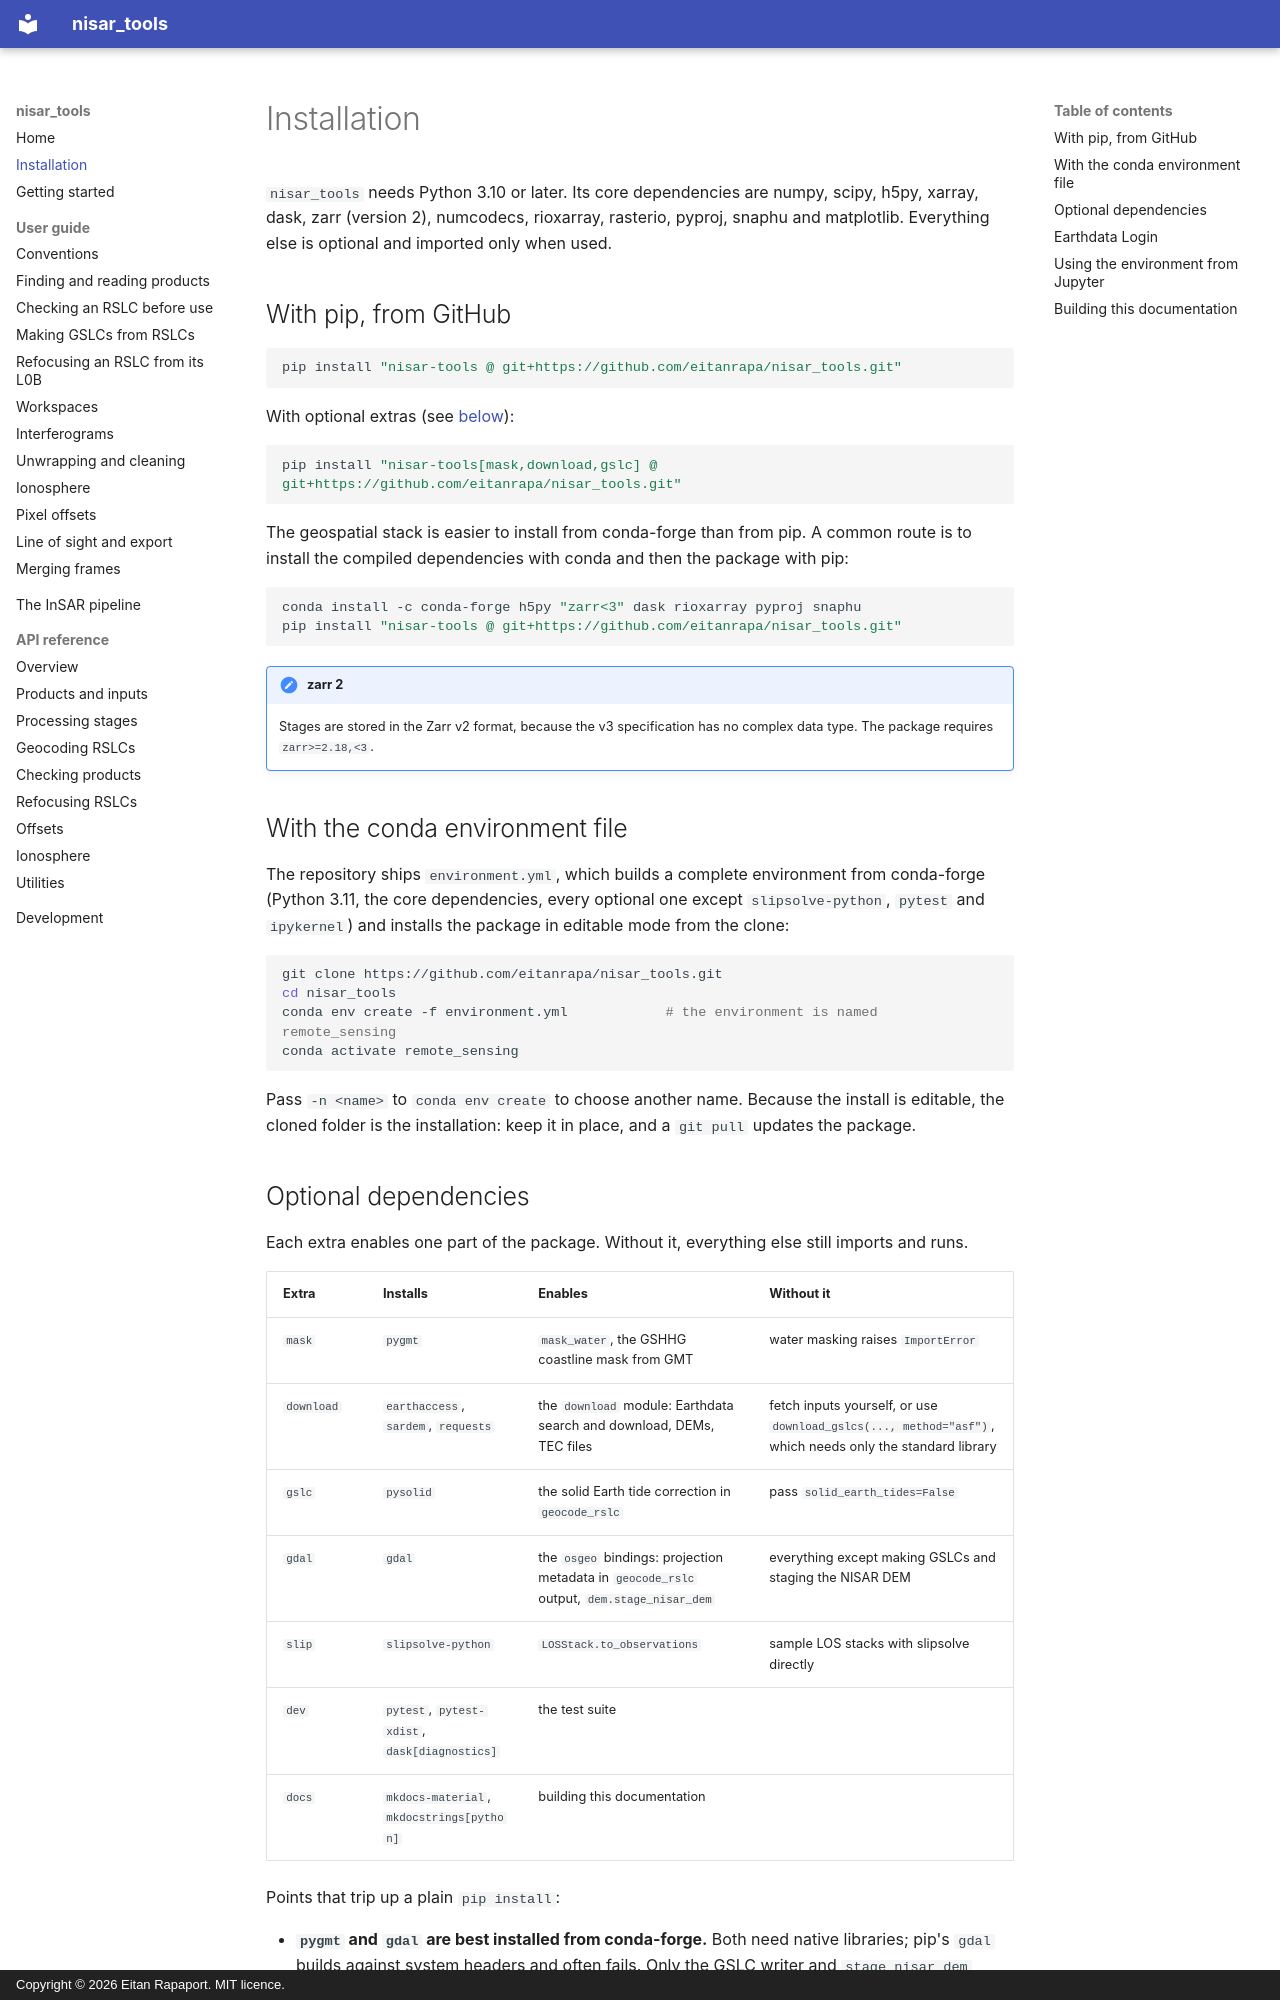

repository: eitanrapa/nisar_tools · page: installation/index.html · generator: mkdocs · copyright: Copyright © 2026 Eitan Rapaport. MIT licence.

# Installation

`nisar_tools` needs Python 3.10 or later. Its core dependencies are numpy, scipy, h5py, xarray, dask, zarr (version 2),
numcodecs, rioxarray, rasterio, pyproj, snaphu and matplotlib. Everything else is optional and imported only when used.

## With pip, from GitHub

```bash
pip install "nisar-tools @ git+https://github.com/eitanrapa/nisar_tools.git"
```

With optional extras (see [below](#optional-dependencies)):

```bash
pip install "nisar-tools[mask,download,gslc] @ git+https://github.com/eitanrapa/nisar_tools.git"
```

The geospatial stack is easier to install from conda-forge than from pip. A common route is to install the compiled
dependencies with conda and then the package with pip:

```bash
conda install -c conda-forge h5py "zarr<3" dask rioxarray pyproj snaphu
pip install "nisar-tools @ git+https://github.com/eitanrapa/nisar_tools.git"
```

!!! note "zarr 2"
    Stages are stored in the Zarr v2 format, because the v3 specification has no complex data type. The package
    requires `zarr>=2.18,<3`.

## With the conda environment file

The repository ships `environment.yml`, which builds a complete environment from conda-forge (Python 3.11, the core
dependencies, every optional one except `slipsolve-python`, `pytest` and `ipykernel`) and installs the package in
editable mode from the clone:

```bash
git clone https://github.com/eitanrapa/nisar_tools.git
cd nisar_tools
conda env create -f environment.yml            # the environment is named remote_sensing
conda activate remote_sensing
```

Pass `-n <name>` to `conda env create` to choose another name. Because the install is editable, the cloned folder is
the installation: keep it in place, and a `git pull` updates the package.
